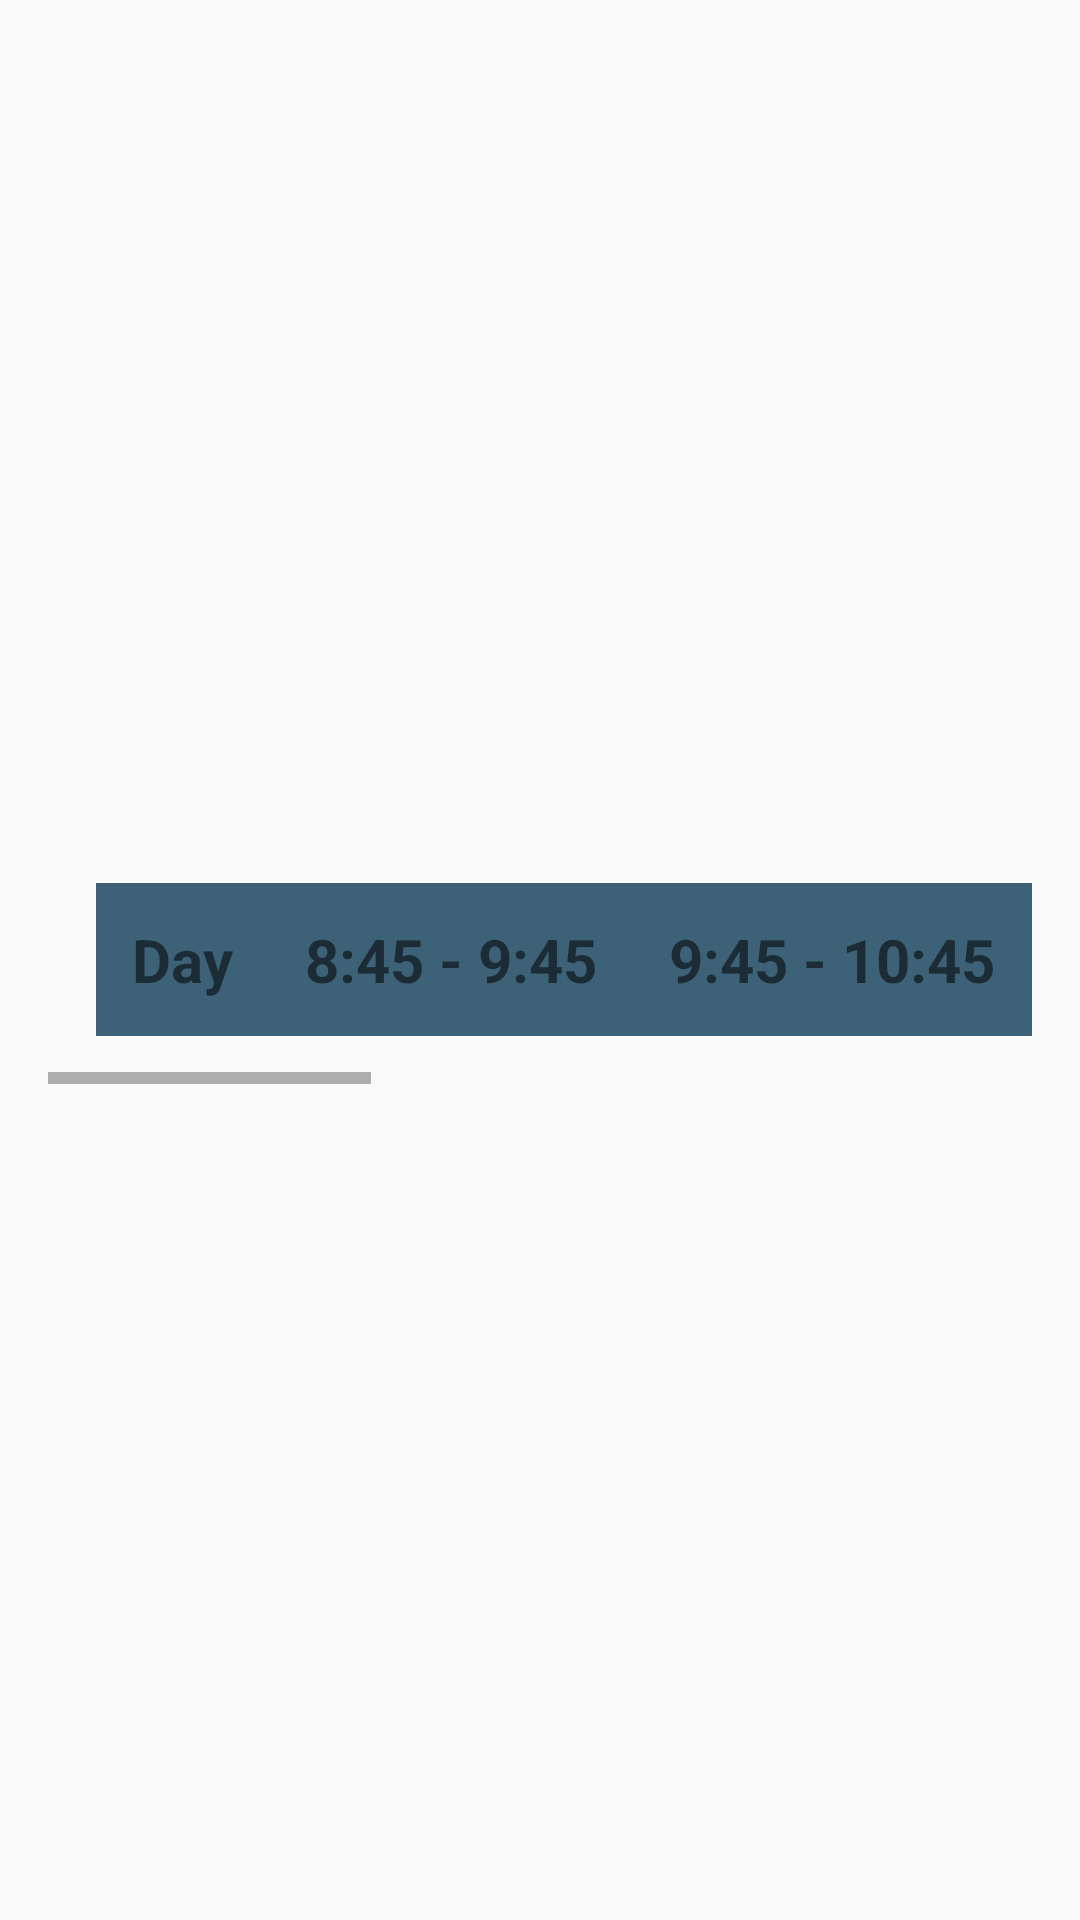

Layout XML and referenced resources for this Android screen:
<!-- AndroidManifest.xml: application theme Theme.RFID_Android_Application -->
<!-- res/layout/activity_cs_students_timetable.xml -->
<?xml version="1.0" encoding="utf-8"?>
<ScrollView xmlns:android="http://schemas.android.com/apk/res/android"
    android:layout_width="match_parent"
    android:layout_height="match_parent"
    xmlns:tools="http://schemas.android.com/tools"
    android:padding="16dp"
    tools:context=".CsStudentTimetable"
    android:background="@drawable/mainbackground">
    <FrameLayout
        android:layout_width="match_parent"
        android:layout_height="wrap_content"
        android:layout_gravity="center">


    <HorizontalScrollView
        android:layout_width="match_parent"
        android:layout_height="wrap_content">

        <TableLayout
            android:id="@+id/CsStudentTimetable"
            android:layout_width="wrap_content"
            android:layout_height="wrap_content"
            android:stretchColumns="1"
            android:elevation="4dp"
            android:padding="8dp"
            android:layout_margin="8dp">

            <TableRow>
                <TextView
                    android:text="Day"
                    android:padding="12dp"
                    android:gravity="center"
                    android:textStyle="bold"
                    android:textSize="20sp"
                    android:textColor="@color/mainTextBlue"
                    android:background="@drawable/timetablebackground"/>

                <TextView
                    android:text="8:45 - 9:45"
                    android:padding="12dp"
                    android:gravity="center"
                    android:textStyle="bold"
                    android:textSize="20sp"
                    android:textColor="@color/mainTextBlue"
                    android:background="@drawable/timetablebackground"/>

                <TextView
                    android:text="9:45 - 10:45"
                    android:padding="12dp"
                    android:gravity="center"
                    android:textStyle="bold"
                    android:textSize="20sp"
                    android:textColor="@color/mainTextBlue"
                    android:background="@drawable/timetablebackground"/>

                <TextView
                    android:text="10:45 - 11:15"
                    android:padding="12dp"
                    android:gravity="center"
                    android:textStyle="bold"
                    android:textSize="20sp"
                    android:textColor="@color/mainTextBlue"
                    android:background="@drawable/timetablebackground"/>

                <TextView
                    android:text="11:15 - 12:15"
                    android:padding="12dp"
                    android:gravity="center"
                    android:textStyle="bold"
                    android:textSize="20sp"
                    android:textColor="@color/mainTextBlue"
                    android:background="@drawable/timetablebackground"/>

                <TextView
                    android:text="12:15 - 1:15"
                    android:padding="12dp"
                    android:gravity="center"
                    android:textStyle="bold"
                    android:textSize="20sp"
                    android:textColor="@color/mainTextBlue"
                    android:background="@drawable/timetablebackground"/>

                <TextView
                    android:text="1:15 - 2:15"
                    android:padding="12dp"
                    android:gravity="center"
                    android:textStyle="bold"
                    android:textSize="20sp"
                    android:textColor="@color/mainTextBlue"
                    android:background="@drawable/timetablebackground"/>

                <TextView
                    android:text="2:15 - 3:15"
                    android:padding="12dp"
                    android:gravity="center"
                    android:textStyle="bold"
                    android:textSize="20sp"
                    android:textColor="@color/mainTextBlue"
                    android:background="@drawable/timetablebackground"/>

            </TableRow>

        </TableLayout>
    </HorizontalScrollView>
    </FrameLayout>
</ScrollView>
<!-- resources referenced by this layout -->
<resources>
  <!-- drawable mainbackground (drawable) -->
  <?xml version="1.0" encoding="utf-8"?>
  <shape xmlns:android="http://schemas.android.com/apk/res/android">
      <gradient
          android:startColor="@color/backgroundBlue"
          android:endColor="@color/backgroundBlack"
          android:angle="-90"/>
  </shape>
  <!-- drawable timetablebackground (drawable) -->
  <?xml version="1.0" encoding="utf-8"?>
  <shape xmlns:android="http://schemas.android.com/apk/res/android">
      <solid android:color="@color/mainBlueColor"/>
  </shape>
  <style name="Theme.RFID_Android_Application" parent="Base.Theme.RFID_Android_Application" />
  <color name="mainBlueColor">#3D6176</color>
  <style name="Base.Theme.RFID_Android_Application" parent="Theme.Design.Light.NoActionBar">
          
          
      </style>
</resources>
